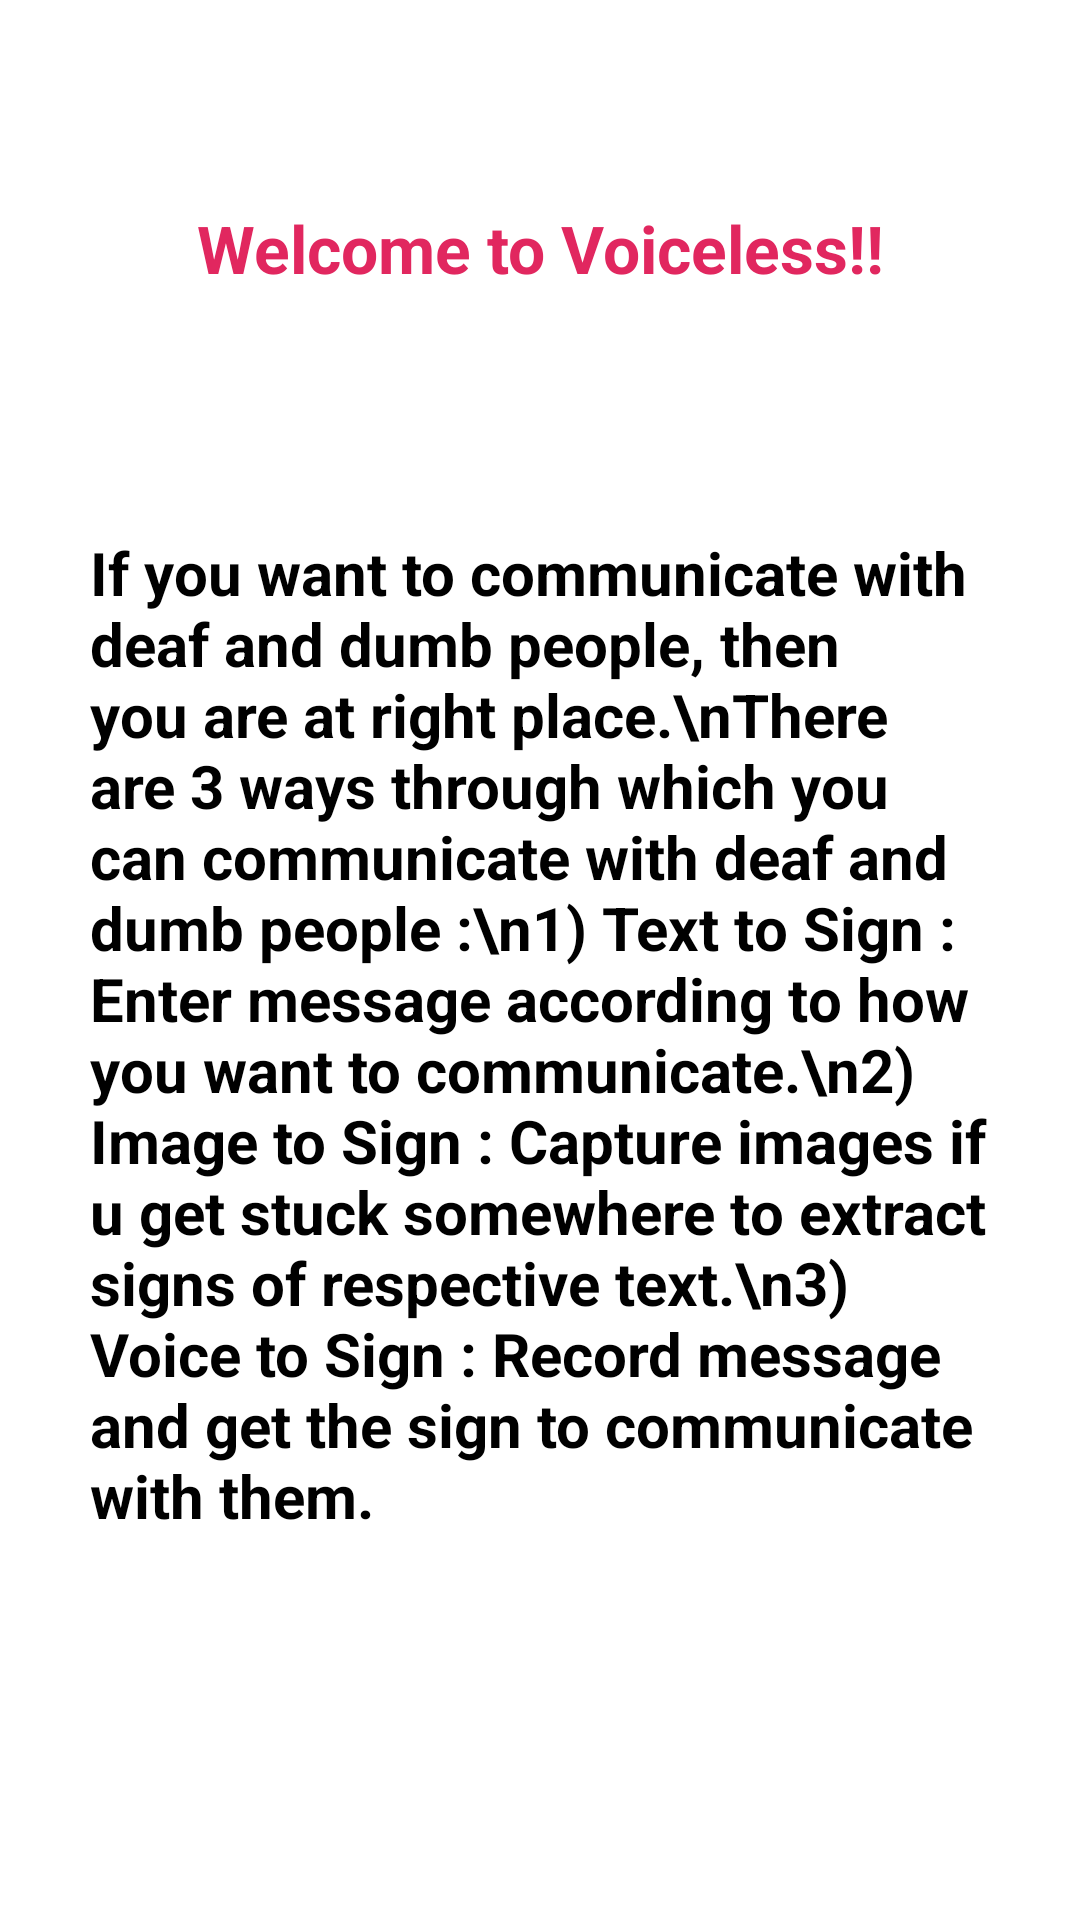

Here is an Android app screen rendered from its layout file. Give the layout XML and the strings, colors and styles it references.
<!-- AndroidManifest.xml: application theme Theme.VoiceLess -->
<!-- res/layout/fragment_info.xml -->
<?xml version="1.0" encoding="utf-8"?>
<androidx.constraintlayout.widget.ConstraintLayout
xmlns:android="http://schemas.android.com/apk/res/android"
android:layout_width="match_parent"
android:layout_height="match_parent"
xmlns:app="http://schemas.android.com/apk/res-auto">

    <TextView
        android:id="@+id/text"
        android:layout_width="match_parent"
        android:layout_height="wrap_content"
        android:layout_marginTop="68dp"
        android:gravity="center"
        android:text="Welcome to Voiceless!!"
        android:textColor="@color/endColor"
        android:textSize="22sp"
        android:textStyle="bold"
        app:layout_constraintEnd_toEndOf="parent"
        app:layout_constraintHorizontal_bias="0.0"
        app:layout_constraintStart_toStartOf="parent"
        app:layout_constraintTop_toTopOf="parent" />

    <TextView
        android:id="@+id/info"
        android:layout_width="300dp"
        android:layout_height="450dp"
        android:layout_marginTop="80dp"
        app:layout_constraintStart_toStartOf="parent"
        app:layout_constraintEnd_toEndOf="parent"
        app:layout_constraintTop_toBottomOf="@id/text"
        android:text="If you want to communicate with deaf and dumb people, then you are
at right place.\nThere are 3 ways through which you can communicate with deaf and dumb people :\n1) Text to Sign : Enter message according to how you want to communicate.\n2) Image
to Sign : Capture images if u get stuck somewhere to extract signs of respective text.\n3) Voice to Sign : Record message and get the sign to communicate with them."
        android:textSize="20dp"
        android:textColor="@color/black"
        android:textStyle="bold"/>
</androidx.constraintlayout.widget.ConstraintLayout>
<!-- resources referenced by this layout -->
<resources>
  <color name="black">#FF000000</color>
  <color name="endColor">#e1275f</color>
  <style name="Theme.VoiceLess" parent="Theme.MaterialComponents.DayNight.DarkActionBar">
          
          <item name="colorPrimary">@color/dark_blue2</item>
          <item name="colorPrimaryVariant">@color/dark_blue2</item>
          <item name="colorOnPrimary">@color/white</item>
          
          <item name="colorSecondary">@color/teal_200</item>
          <item name="colorSecondaryVariant">@color/teal_700</item>
          <item name="colorOnSecondary">@color/black</item>
          
          <item name="android:statusBarColor" tools:targetApi="l">?attr/colorPrimaryVariant</item>
          
      </style>
  <color name="dark_blue2">#3c415e</color>
  <color name="white">#FFFFFFFF</color>
  <color name="teal_200">#FF03DAC5</color>
  <color name="teal_700">#FF018786</color>
</resources>
